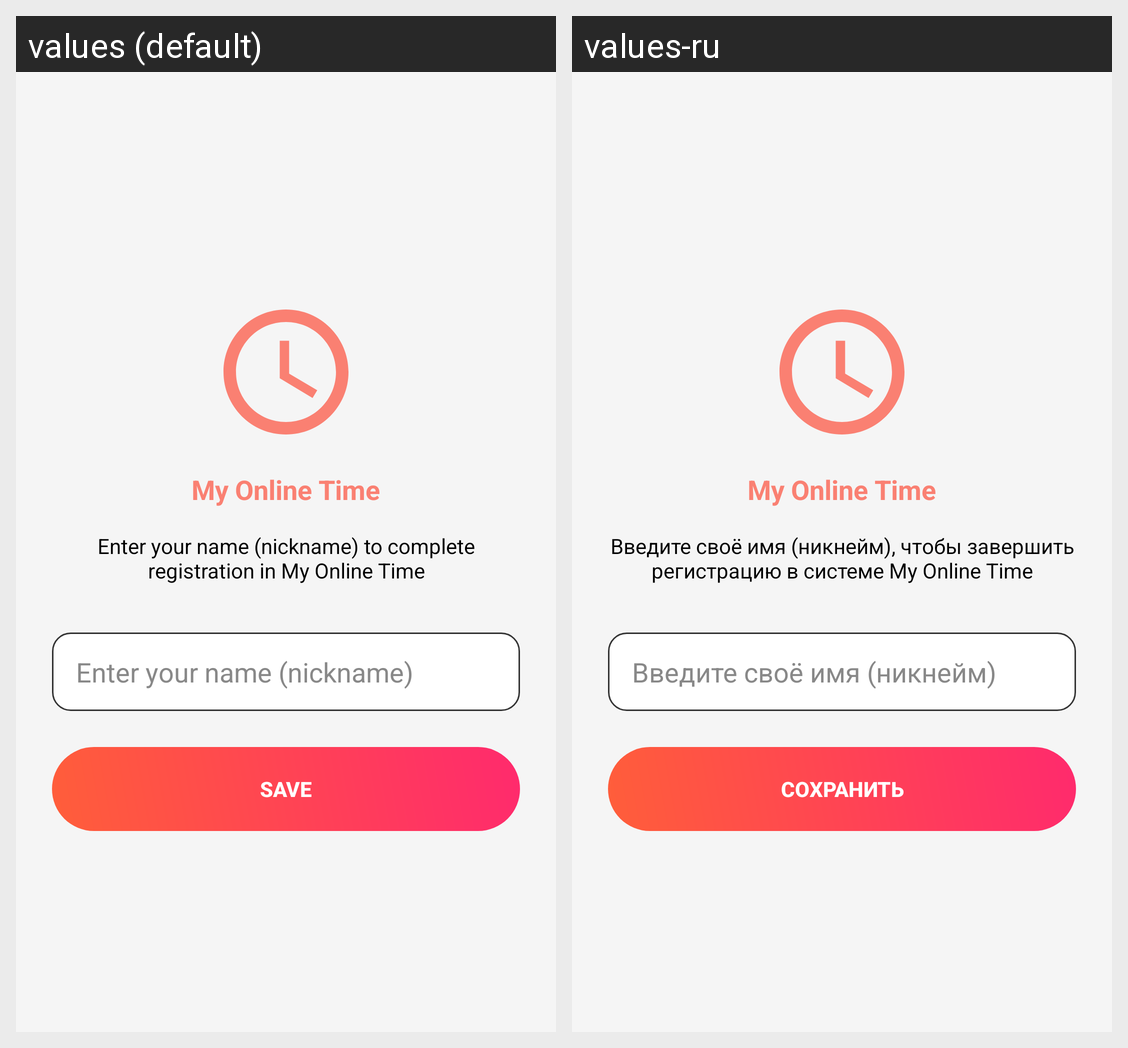

Translations of the strings shown on this Android screen, per locale in the grid:
Android screen res/layout/layout_nickname_setup.xml rendered under 2 locales, left to right: values (default), values-ru. Device: Nexus 5 (rendered at 1080×1920; each locale shown at half size, 540×960, under a caption strip naming it); theme Theme.MyNewTime.
Strings drawn on this screen, with the default value and each locale's value (text and hints the layout hard-codes, and strings that could not be matched under every locale, appear in the picture but are not listed):

prompt_nickname_setup
  values: Enter your name (nickname) to complete registration in My Online Time
  values-ru: Введите своё имя (никнейм), чтобы завершить регистрацию в системе My Online Time

hint_enter_nickname_setup
  values: Enter your name (nickname)
  values-ru: Введите своё имя (никнейм)

btn_save_uppercase
  values: SAVE
  values-ru: СОХРАНИТЬ
